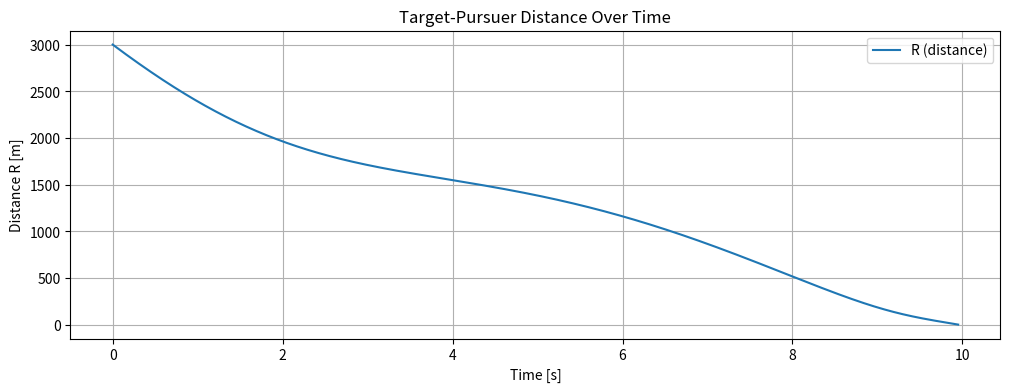
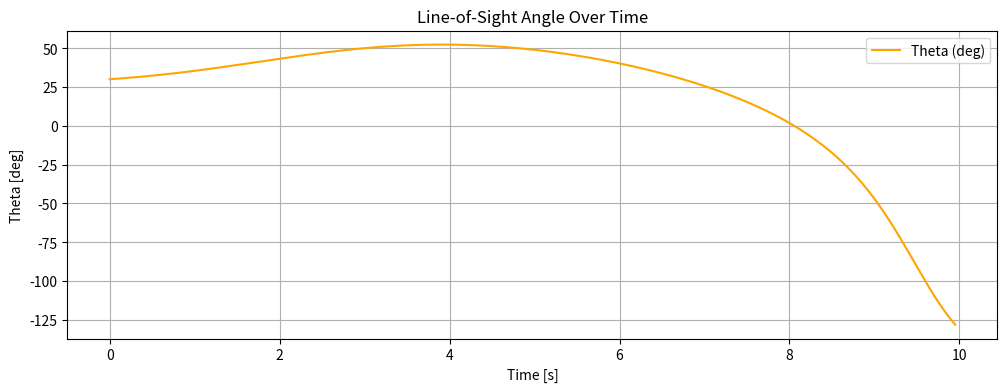
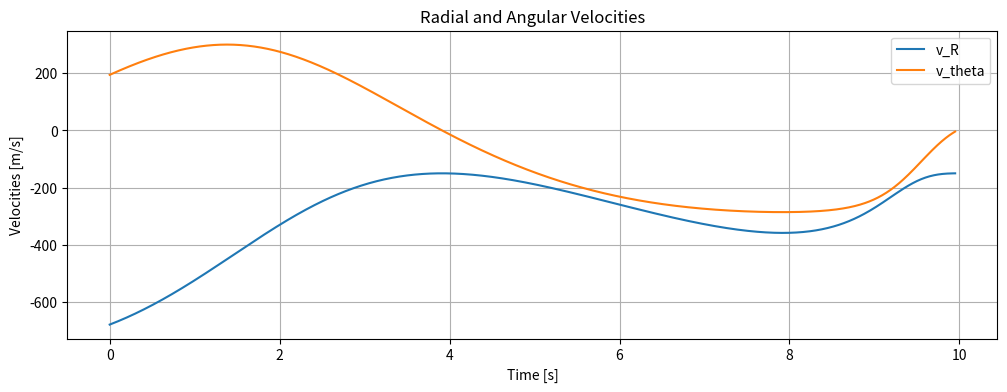
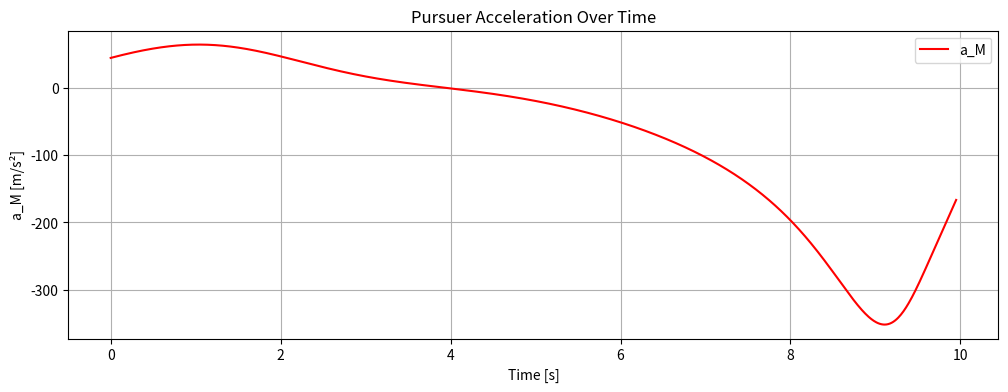
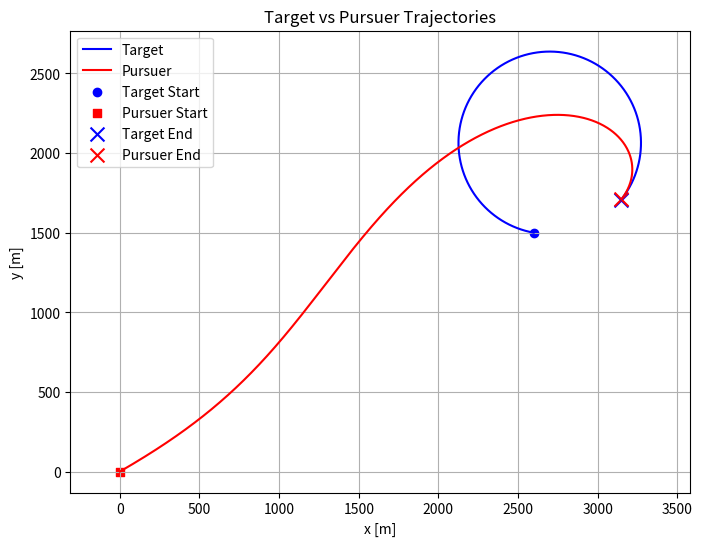

Write the Python code that produced these figures, in order.
import numpy as np
import matplotlib.pyplot as plt

r = 3000

v_T = 300.0
nu = 1.5
v_P = nu * v_T

theta = np.deg2rad(30.0)
alpha_T = np.deg2rad(170.0)
alpha_T_dot = -np.pi/6.0 

delta = 0.0
alpha_P = theta + delta

t = 0.0
dt = 0.01
Tmax = float("inf")

vx_T = v_T * np.cos(alpha_T)
vy_T = v_T * np.sin(alpha_T)
vx_P = v_P * np.cos(alpha_P)
vy_P = v_P * np.sin(alpha_P)

x_P = 0
y_P = 0
x_T = r * np.cos(theta)
y_T = r * np.sin(theta)

CR = 3  # Capture Radius

# Storage
x_T_points, y_T_points = [], []
x_P_points, y_P_points = [], []
R_points, theta_points = [], []
v_theta_points, v_R_points = [], []
a_M_points = []

min_R = float("inf")

R = np.hypot(x_T - x_P, y_T - y_P)

# Simulation loop

while R > CR and t < Tmax:

    x_T_points.append(x_T)
    y_T_points.append(y_T)
    x_P_points.append(x_P)
    y_P_points.append(y_P)
    R_points.append(R)

    min_R = min(min_R, R)

    # 1) Update target heading by constant turn rate, then its velocity
    alpha_T = alpha_T + alpha_T_dot * dt
    # Optional: wrap to [-pi, pi) to keep angles bounded
    alpha_T = (alpha_T + np.pi) % (2*np.pi) - np.pi

    vx_T = v_T * np.cos(alpha_T)
    vy_T = v_T * np.sin(alpha_T)

    x_T += vx_T * dt
    y_T += vy_T * dt

    alpha_P = np.arctan2(y_T - y_P, x_T - x_P)

    vx_P = v_P * np.cos(alpha_P)
    vy_P = v_P * np.sin(alpha_P)

    x_P += vx_P * dt
    y_P += vy_P * dt

    theta = np.arctan2(y_T - y_P, x_T - x_P)  # LOS angle

    v_R = (vx_T - vx_P) * np.cos(theta) + (vy_T - vy_P) * np.sin(theta)
    v_theta = -(vx_T - vx_P) * np.sin(theta) + (vy_T - vy_P) * np.cos(theta)
    a_M = -v_R * v_theta / max(R, 1e-9)

    theta_points.append(theta)
    v_R_points.append(v_R)
    v_theta_points.append(v_theta)
    a_M_points.append(a_M)

    t += dt
    R = np.hypot(x_T - x_P, y_T - y_P)


if R_points and R_points[-1] <= CR:
    print("Target Captured at t =", round(t, 2), "s at distance", round(R_points[-1], 2), "m")
else:
    print("Target Missed!")
    print("Closest approach =", round(min_R, 2), "m at time", round(t, 2), "s")

# Plots

time = np.arange(len(R_points)) * dt

plt.figure(figsize=(12, 4))
plt.plot(time, R_points, label="R (distance)")
plt.xlabel("Time [s]")
plt.ylabel("Distance R [m]")
plt.title("Target-Pursuer Distance Over Time")
plt.grid(True)
plt.legend()
plt.show()

plt.figure(figsize=(12, 4))
plt.plot(time, np.rad2deg(theta_points), label="Theta (deg)", color="orange")
plt.xlabel("Time [s]")
plt.ylabel("Theta [deg]")
plt.title("Line-of-Sight Angle Over Time")
plt.grid(True)
plt.legend()
plt.show()

plt.figure(figsize=(12, 4))
plt.plot(time, v_R_points, label="v_R")
plt.plot(time, v_theta_points, label="v_theta")
plt.xlabel("Time [s]")
plt.ylabel("Velocities [m/s]")
plt.title("Radial and Angular Velocities")
plt.grid(True)
plt.legend()
plt.show()

plt.figure(figsize=(12, 4))
plt.plot(time, a_M_points, label="a_M", color="r")
plt.xlabel("Time [s]")
plt.ylabel("a_M [m/s²]")
plt.title("Pursuer Acceleration Over Time")
plt.grid(True)
plt.legend()
plt.show()

plt.figure(figsize=(8,6))

# Target trajectory
plt.plot(x_T_points, y_T_points, label="Target", color="blue")

# Pursuer trajectory
plt.plot(x_P_points, y_P_points, label="Pursuer", color="red")

# Starting positions
plt.scatter(x_T_points[0], y_T_points[0], color="blue", marker="o", label="Target Start")
plt.scatter(x_P_points[0], y_P_points[0], color="red", marker="s", label="Pursuer Start")

# Ending positions
plt.scatter(x_T_points[-1], y_T_points[-1], color="blue", marker="x", s=100, label="Target End")
plt.scatter(x_P_points[-1], y_P_points[-1], color="red", marker="x", s=100, label="Pursuer End")

plt.xlabel("x [m]")
plt.ylabel("y [m]")
plt.title("Target vs Pursuer Trajectories")
plt.legend()
plt.axis("equal")
plt.grid(True)
plt.show()
